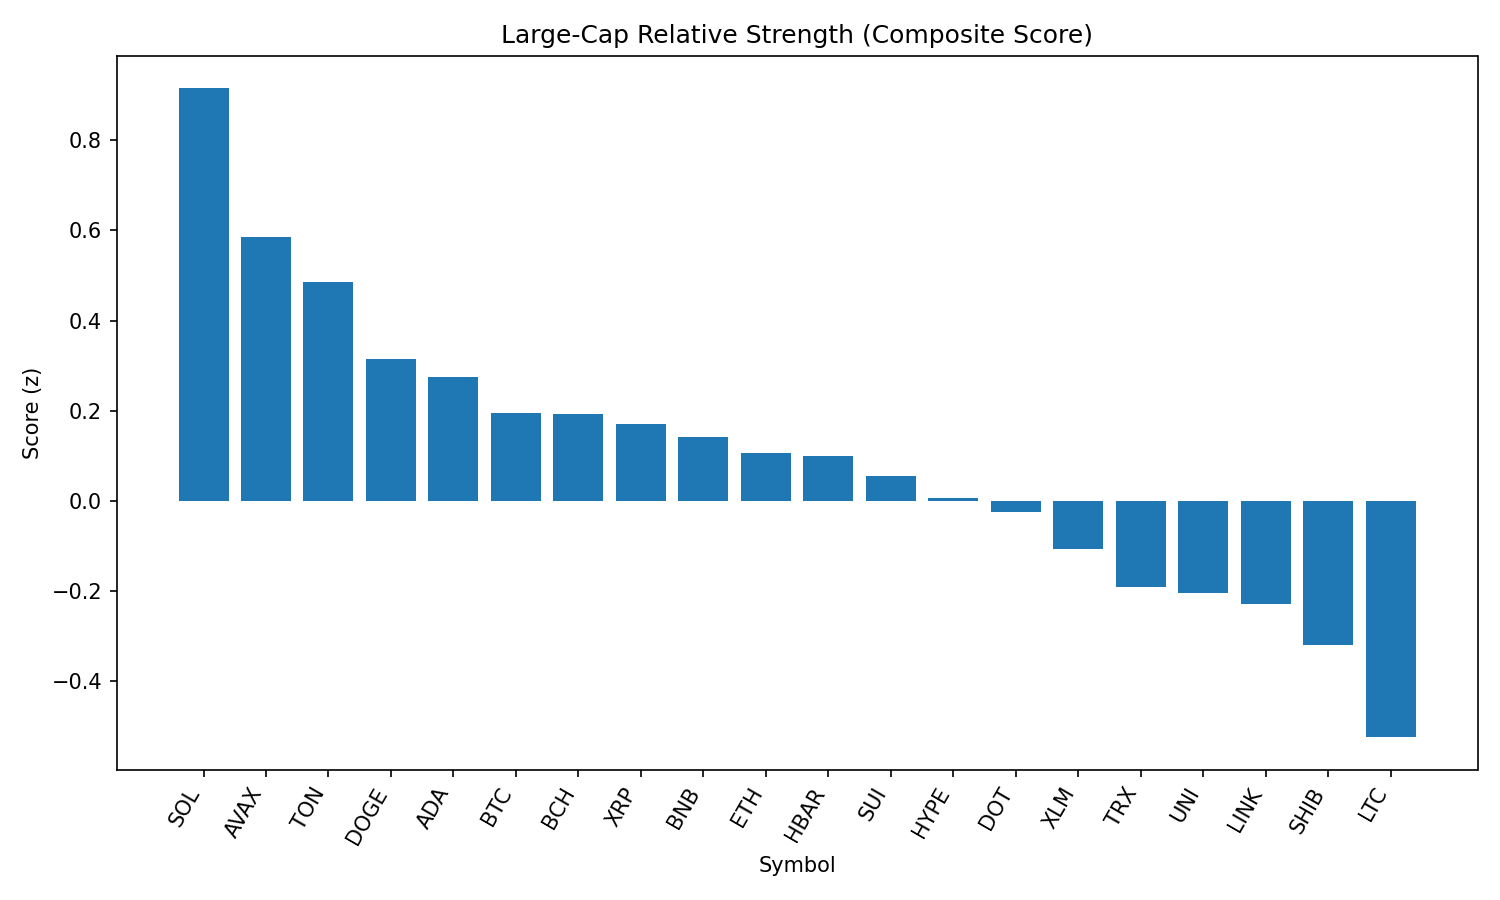

The file beside this chart, header and first rows:
rank, name, symbol, price, pct_1h, pct_24h, pct_7d, pct_1h_vs_btc, pct_24h_vs_btc, pct_7d_vs_btc, market_cap_rank, market_cap, volume_usd, score
1, Solana, SOL, 203.2, 0.5155, 1.865, -0.3467, 0.3012, 1.969, 5.001, 6, 109796000379, 4764646160, 0.9153
2, Avalanche, AVAX, 24.01, 0.2955, 1.935, -4.318, 0.08121, 2.039, 1.031, 22, 10127598109, 273199779, 0.5847
3, Toncoin, TON, 3.15, 0.3864, 0.6583, -5.137, 0.1721, 0.7623, 0.2112, 28, 8093574424, 90556043, 0.4848
4, Dogecoin, DOGE, 0.2177, 0.1661, 1.353, -5.442, -0.04821, 1.457, -0.09349, 9, 32800064488, 946389455, 0.3157
5, Cardano, ADA, 0.8234, 0.1472, 1.422, -8.028, -0.06706, 1.526, -2.68, 11, 29985714019, 948619063, 0.2749
6, Bitcoin, BTC, 108451, 0.2143, -0.104, -5.348, 0.0, 0.0, 0.0, 1, 2159757718699, 23233066860, 0.195
7, Bitcoin Cash, BCH, 547.6, -0.03558, 2.378, -8.085, -0.2499, 2.482, -2.737, 21, 10896114967, 183311292, 0.1924
8, XRP, XRP, 2.81, 0.1439, 0.6502, -6.607, -0.0704, 0.7543, -1.259, 4, 167220008564, 2988801094, 0.1692
9, BNB, BNB, 860.7, 0.08779, 0.5577, -0.3464, -0.1265, 0.6618, 5.002, 5, 119850518825, 698403856, 0.1412
10, Ethereum, ETH, 4462, -0.1782, 2.502, -6.082, -0.3925, 2.606, -0.7339, 2, 539200507185, 19891419340, 0.1061
11, Hedera, HBAR, 0.2237, 0.1277, 0.5789, -9.106, -0.08655, 0.6829, -3.758, 25, 9483905032, 120613500, 0.09868
12, Sui, SUI, 3.3, 0.03985, 0.9923, -9.169, -0.1744, 1.096, -3.821, 19, 11571067637, 528988488, 0.05422
13, Hyperliquid, HYPE, 44.37, -0.1894, 1.781, 1.694, -0.4037, 1.885, 7.042, 18, 12017914659, 204288624, 0.005068
14, Polkadot, DOT, 3.8, -0.08536, 1.283, -5.958, -0.2996, 1.387, -0.6101, 35, 5783497410, 202804662, -0.0252
15, Stellar, XLM, 0.3584, -0.1128, 1.383, -11.8, -0.327, 1.487, -6.456, 20, 11238269715, 147647131, -0.1075
16, TRON, TRX, 0.3428, -0.2116, 1.265, -6.205, -0.4258, 1.369, -0.857, 10, 32457066952, 434253342, -0.1912
17, Uniswap, UNI, 9.8, -0.187, 1.303, -10.77, -0.4013, 1.407, -5.421, 34, 5884123097, 193497395, -0.204
18, Chainlink, LINK, 23.76, -0.431, 2.844, -7.463, -0.6453, 2.948, -2.114, 13, 16110046081, 713730352, -0.2285
19, Shiba Inu, SHIB, 1.236e-05, -0.2117, 0.311, -3.844, -0.426, 0.415, 1.504, 30, 7283347929, 120627096, -0.3214
20, Litecoin, LTC, 110.5, -0.3937, 0.7084, -7.197, -0.608, 0.8124, -1.849, 27, 8429254037, 325452343, -0.5251
21, Cronos, CRO, 0.2865, -0.9466, -9.805, 79.55, -1.161, -9.701, 84.89, 24, 9618760875, 355247298, -1.994
